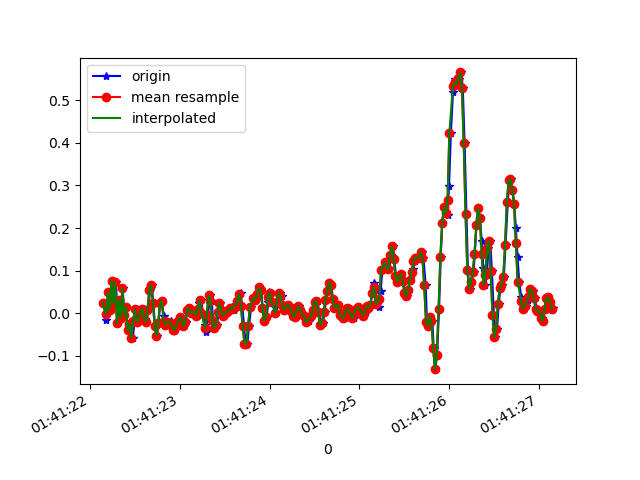

The data file committed next to this chart (first rows):
1618191682152, 887345167052502, 0.023904491, -0.18379258, 0.03552717
1618191682180, 887345186088582, -0.01519, -0.02497, -0.02312
1618191682194, 887345205124662, 0.01047, -0.2889, 0.02942
1618191682218, 887345224160742, 0.04956, 6.886502E-4, -0.02067
1618191682230, 887345243196822, 0.0068, -0.1801, 0.01598
1618191682249, 887345262213222, 0.07644, 0.1192, -0.01212
1618191682268, 887345281247446, 0.0239, -0.06284, 0.004984
1618191682291, 887345300281654, 0.07277, 0.01657, 0.01109
1618191682306, 887345319315862, -0.02374, -0.07017, 0.006206
1618191682325, 887345338350102, 0.03001, 0.02024, 0.004984
1618191682344, 887345357369334, -0.0103, -0.1019, -0.00479
1618191682365, 887345376402518, 0.05811, 0.08987, 0.006206
1618191682382, 887345395435702, -0.004195, -0.1325, -0.00479
1618191682401, 887345414468886, 0.01413, 0.1852, 0.01598
1618191682420, 887345433502070, -0.03963, -0.08117, -0.007233
1618191682441, 887345452535222, -0.02008, 0.1705, 0.01476
1618191682458, 887345471565366, -0.02863, -0.2204, -0.006012
1618191682477, 887345490598390, -0.05795, 0.1143, 0.01964
1618191682496, 887345509631414, -0.01763, 0.05689, 0.05019
1618191682518, 887345528664438, 0.009244, 0.1497, 0.02698
1618191682534, 887345547697462, -0.02008, 0.07766, -0.002346
1618191682553, 887345566714550, -0.01641, -5.330797E-4, 0.001319
1618191682572, 887345585746870, 0.005579, 0.00191, 0.007427
1618191682597, 887345604779190, 0.01047, -0.004198, 0.009871
1618191682610, 887345623811510, -0.01275, -0.006642, 0.01109
1618191682629, 887345642843830, -0.02008, -0.002977, 0.009871
1618191682648, 887345661870134, 0.008022, 0.01535, 0.008649
1618191682670, 887345680902262, 0.05445, 0.02268, 0.0172
1618191682686, 887345699934326, 0.06544, 0.01779, 0.02942
1618191682706, 887345718966454, 0.02513, 0.00191, 0.03675
1618191682724, 887345737998518, -0.03107, -0.01031, 0.02942
1618191682746, 887345757030646, -0.05306, 6.886502E-4, 0.01476
1618191682762, 887345776075830, -0.02252, 0.006797, 0.006206
1618191682781, 887345795107510, 0.0239, 0.004354, 0.007427
1618191682800, 887345814139254, 0.02879, -5.330797E-4, 0.01109
1618191682822, 887345833170998, -0.006639, -0.01031, 0.007427
1618191682838, 887345852202678, -0.03107, -0.01519, -0.002346
1618191682857, 887345871232822, -0.02741, -0.0213, -0.009677
1618191682878, 887345890264502, -0.02008, -0.02619, -0.01945
1618191682901, 887345909296182, -0.01886, -0.02497, -0.03045
1618191682914, 887345928327862, -0.02619, -0.02863, -0.03778
1618191682933, 887345947359542, -0.0384, -0.0323, -0.04022
1618191682952, 887345966389942, -0.0384, -0.03474, -0.03778
1618191682977, 887345985421558, -0.02863, -0.02985, -0.03167
1618191682990, 887346004453174, -0.01763, -0.01764, -0.028
1618191683010, 887346023484790, -0.009082, -0.01397, -0.02189
1618191683030, 887346042516470, -0.01519, -0.009085, -0.02067
1618191683051, 887346061545462, -0.03107, -0.001755, -0.01823
1618191683067, 887346080577078, -0.0213, 0.00191, -0.01334
1618191683086, 887346099608758, 0.008022, 0.004354, -0.006012
1618191683105, 887346118640310, 0.01169, 0.01046, 0.003762
1618191683130, 887346137671862, 6.916197E-4, 0.005576, 0.0172
1618191683143, 887346156703414, 0.001913, -0.002977, 0.03064
1618191683162, 887346175721910, 0.004357, -0.001755, 0.03431
1618191683181, 887346194916418, -0.005417, 0.004354, 0.03186
1618191683206, 887346213947714, -0.002974, 6.886502E-4, 0.02453
1618191683219, 887346232979010, 0.0239, -0.004198, 0.02209
1618191683238, 887346252010306, 0.03001, -0.00542, 0.02209
1618191683258, 887346271043650, 6.916197E-4, -0.01397, 0.01964
1618191683282, 887346290074946, -0.02741, -0.02375, 0.01964
1618191683295, 887346309106242, -0.04329, -0.02252, 0.00254
... 203 more rows
